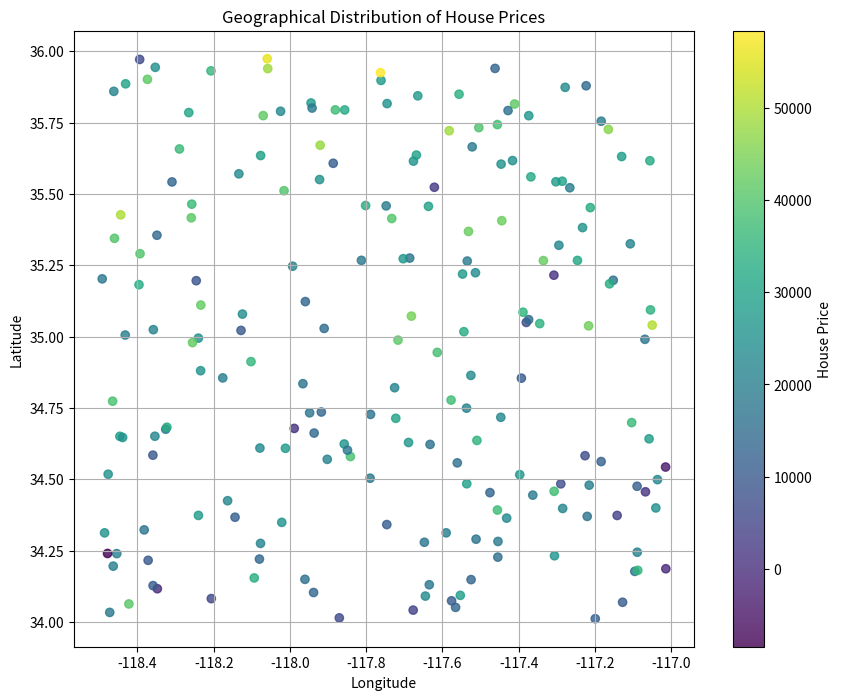

The script that saved this image:
import pandas as pd
import numpy as np
import matplotlib.pyplot as plt

# Create synthetic dataset with Latitude, Longitude, and House_Price
np.random.seed(42)
size = 200

data = {
    'Latitude': np.random.uniform(34.0, 36.0, size),   # e.g., somewhere in California
    'Longitude': np.random.uniform(-118.5, -117.0, size),
    'MedInc': np.random.normal(50, 10, size),
    'House_Price': np.zeros(size)
}

df = pd.DataFrame(data)

# Generate house prices influenced by location and median income
# For example, prices increase as latitude increases and median income increases
df['House_Price'] = (df['Latitude'] - 34) * 10000 + df['MedInc'] * 300 + np.random.normal(0, 10000, size)

# Scatter plot of locations color-coded by house price
plt.figure(figsize=(10, 8))
scatter = plt.scatter(df['Longitude'], df['Latitude'], c=df['House_Price'], cmap='viridis', alpha=0.8)
plt.colorbar(scatter, label='House Price')
plt.xlabel('Longitude')
plt.ylabel('Latitude')
plt.title('Geographical Distribution of House Prices')
plt.grid(True)
plt.savefig("Geographical")
